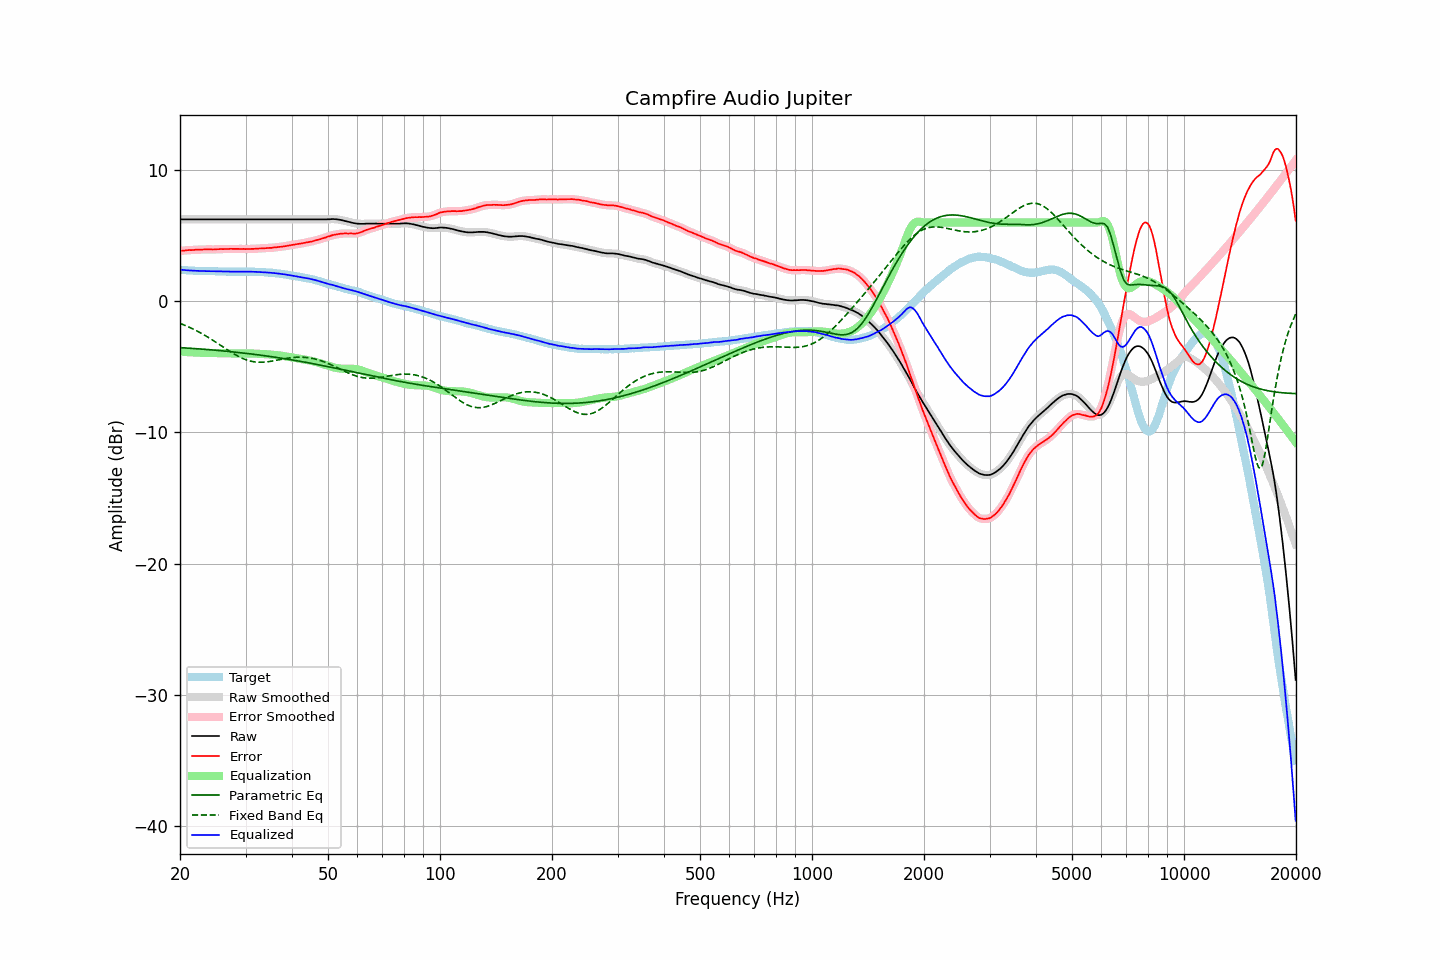

The file beside this chart, header and first rows:
frequency, raw, error, smoothed, error_smoothed, equalization, parametric_eq, fixed_band_eq, equalized_raw, equalized_smoothed, target
20.00, 6.23, 3.83, 6.23, 3.83, -3.83, -3.54, -1.69, 2.40, 2.40, 2.41
20.20, 6.23, 3.85, 6.23, 3.84, -3.84, -3.55, -1.74, 2.39, 2.39, 2.39
20.40, 6.23, 3.86, 6.23, 3.85, -3.85, -3.55, -1.78, 2.38, 2.38, 2.38
20.61, 6.23, 3.86, 6.23, 3.87, -3.86, -3.56, -1.84, 2.37, 2.37, 2.38
20.81, 6.23, 3.88, 6.23, 3.88, -3.87, -3.57, -1.89, 2.36, 2.36, 2.35
21.02, 6.23, 3.89, 6.23, 3.89, -3.88, -3.58, -1.94, 2.35, 2.35, 2.34
21.23, 6.23, 3.90, 6.23, 3.89, -3.89, -3.58, -2.00, 2.34, 2.34, 2.33
21.44, 6.23, 3.89, 6.23, 3.90, -3.90, -3.59, -2.05, 2.33, 2.33, 2.34
21.66, 6.23, 3.90, 6.23, 3.90, -3.91, -3.60, -2.11, 2.33, 2.33, 2.33
21.87, 6.23, 3.91, 6.23, 3.91, -3.91, -3.61, -2.17, 2.32, 2.32, 2.32
22.09, 6.23, 3.92, 6.23, 3.92, -3.92, -3.62, -2.24, 2.32, 2.32, 2.31
22.31, 6.23, 3.92, 6.23, 3.92, -3.92, -3.63, -2.30, 2.31, 2.31, 2.31
22.54, 6.23, 3.93, 6.23, 3.93, -3.93, -3.64, -2.36, 2.31, 2.31, 2.30
22.76, 6.23, 3.92, 6.23, 3.93, -3.93, -3.65, -2.43, 2.30, 2.30, 2.31
22.99, 6.23, 3.93, 6.23, 3.94, -3.94, -3.66, -2.50, 2.30, 2.30, 2.30
23.22, 6.23, 3.95, 6.23, 3.94, -3.94, -3.66, -2.57, 2.29, 2.29, 2.29
23.45, 6.23, 3.95, 6.23, 3.95, -3.94, -3.67, -2.64, 2.29, 2.29, 2.29
23.69, 6.23, 3.95, 6.23, 3.95, -3.94, -3.68, -2.72, 2.29, 2.29, 2.29
23.92, 6.23, 3.95, 6.23, 3.95, -3.94, -3.69, -2.79, 2.29, 2.29, 2.29
24.16, 6.23, 3.95, 6.23, 3.94, -3.95, -3.70, -2.87, 2.29, 2.29, 2.28
24.40, 6.23, 3.94, 6.23, 3.94, -3.95, -3.71, -2.94, 2.28, 2.28, 2.29
24.65, 6.23, 3.94, 6.23, 3.94, -3.95, -3.73, -3.02, 2.28, 2.28, 2.29
24.89, 6.23, 3.95, 6.23, 3.95, -3.95, -3.74, -3.10, 2.28, 2.28, 2.28
25.14, 6.23, 3.96, 6.23, 3.96, -3.96, -3.75, -3.18, 2.28, 2.28, 2.27
25.39, 6.23, 3.96, 6.23, 3.97, -3.96, -3.76, -3.26, 2.27, 2.27, 2.27
25.65, 6.23, 3.97, 6.23, 3.97, -3.97, -3.77, -3.34, 2.27, 2.27, 2.26
25.91, 6.23, 3.98, 6.23, 3.97, -3.97, -3.78, -3.42, 2.26, 2.26, 2.26
26.16, 6.23, 3.97, 6.23, 3.97, -3.97, -3.79, -3.51, 2.26, 2.26, 2.27
26.43, 6.23, 3.98, 6.23, 3.97, -3.98, -3.80, -3.59, 2.25, 2.25, 2.26
26.69, 6.23, 3.98, 6.23, 3.98, -3.98, -3.82, -3.67, 2.25, 2.25, 2.25
26.96, 6.23, 3.98, 6.23, 3.98, -3.98, -3.83, -3.75, 2.25, 2.25, 2.25
27.23, 6.23, 3.99, 6.23, 3.99, -3.98, -3.84, -3.82, 2.25, 2.25, 2.24
27.50, 6.23, 3.99, 6.23, 3.99, -3.99, -3.85, -3.90, 2.25, 2.25, 2.24
27.77, 6.23, 3.98, 6.23, 3.99, -3.99, -3.86, -3.98, 2.25, 2.25, 2.25
28.05, 6.23, 3.99, 6.23, 3.99, -3.99, -3.88, -4.05, 2.25, 2.25, 2.25
28.33, 6.23, 3.99, 6.23, 3.99, -3.99, -3.89, -4.12, 2.25, 2.25, 2.25
28.62, 6.23, 3.99, 6.23, 3.98, -3.99, -3.90, -4.19, 2.25, 2.25, 2.24
28.90, 6.23, 3.98, 6.23, 3.98, -3.98, -3.92, -4.25, 2.25, 2.25, 2.25
29.19, 6.23, 3.98, 6.23, 3.98, -3.98, -3.93, -4.31, 2.25, 2.25, 2.25
29.48, 6.23, 3.98, 6.23, 3.98, -3.98, -3.95, -4.36, 2.25, 2.25, 2.25
29.78, 6.23, 3.99, 6.23, 3.98, -3.98, -3.96, -4.42, 2.25, 2.25, 2.25
30.08, 6.23, 3.97, 6.23, 3.98, -3.98, -3.97, -4.46, 2.25, 2.25, 2.27
30.38, 6.23, 3.98, 6.23, 3.98, -3.98, -3.99, -4.50, 2.25, 2.25, 2.25
30.68, 6.23, 3.98, 6.23, 3.98, -3.98, -4.00, -4.54, 2.25, 2.25, 2.25
30.99, 6.23, 3.98, 6.23, 3.98, -3.98, -4.02, -4.57, 2.25, 2.25, 2.25
31.30, 6.23, 3.99, 6.23, 3.99, -3.99, -4.03, -4.60, 2.25, 2.25, 2.25
31.61, 6.23, 3.99, 6.23, 3.99, -3.99, -4.05, -4.62, 2.24, 2.24, 2.25
31.93, 6.23, 4.00, 6.23, 4.00, -4.00, -4.06, -4.64, 2.24, 2.24, 2.23
32.24, 6.23, 4.00, 6.23, 4.00, -4.00, -4.08, -4.65, 2.23, 2.23, 2.23
32.57, 6.23, 4.01, 6.23, 4.01, -4.01, -4.10, -4.65, 2.22, 2.22, 2.22
32.89, 6.23, 4.02, 6.23, 4.02, -4.02, -4.11, -4.66, 2.22, 2.22, 2.22
33.22, 6.23, 4.02, 6.23, 4.02, -4.02, -4.13, -4.65, 2.21, 2.21, 2.21
33.55, 6.23, 4.02, 6.23, 4.03, -4.03, -4.14, -4.65, 2.20, 2.20, 2.21
33.89, 6.23, 4.04, 6.23, 4.03, -4.04, -4.16, -4.64, 2.20, 2.20, 2.20
34.23, 6.23, 4.05, 6.23, 4.05, -4.04, -4.18, -4.63, 2.19, 2.19, 2.18
34.57, 6.23, 4.05, 6.23, 4.05, -4.05, -4.20, -4.61, 2.18, 2.18, 2.18
34.92, 6.23, 4.06, 6.23, 4.06, -4.06, -4.21, -4.59, 2.17, 2.17, 2.17
35.27, 6.23, 4.06, 6.23, 4.07, -4.07, -4.23, -4.57, 2.16, 2.16, 2.17
35.62, 6.23, 4.09, 6.23, 4.08, -4.08, -4.25, -4.55, 2.15, 2.15, 2.14
35.97, 6.23, 4.10, 6.23, 4.10, -4.10, -4.27, -4.52, 2.14, 2.14, 2.14
... 635 more rows
